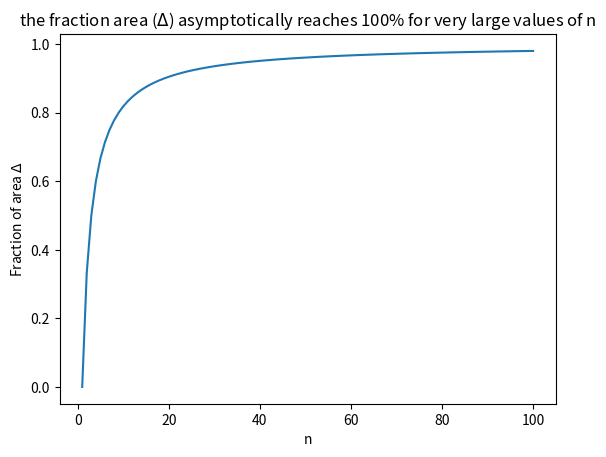

Write Python code to recreate this figure.
import matplotlib.pyplot as plt

if __name__ == "__main__":
    n = range(1,101)
    frac = list(map(lambda x: (x-1)/(x+1),n))

    fig, ax = plt.subplots(1,1)
    ax.plot(n, frac)
    ax.set_title("the fraction area ($\Delta$) asymptotically reaches 100% for very large values of n")
    ax.set_xlabel("n")
    ax.set_ylabel("Fraction of area $\Delta$")
    plt.show()